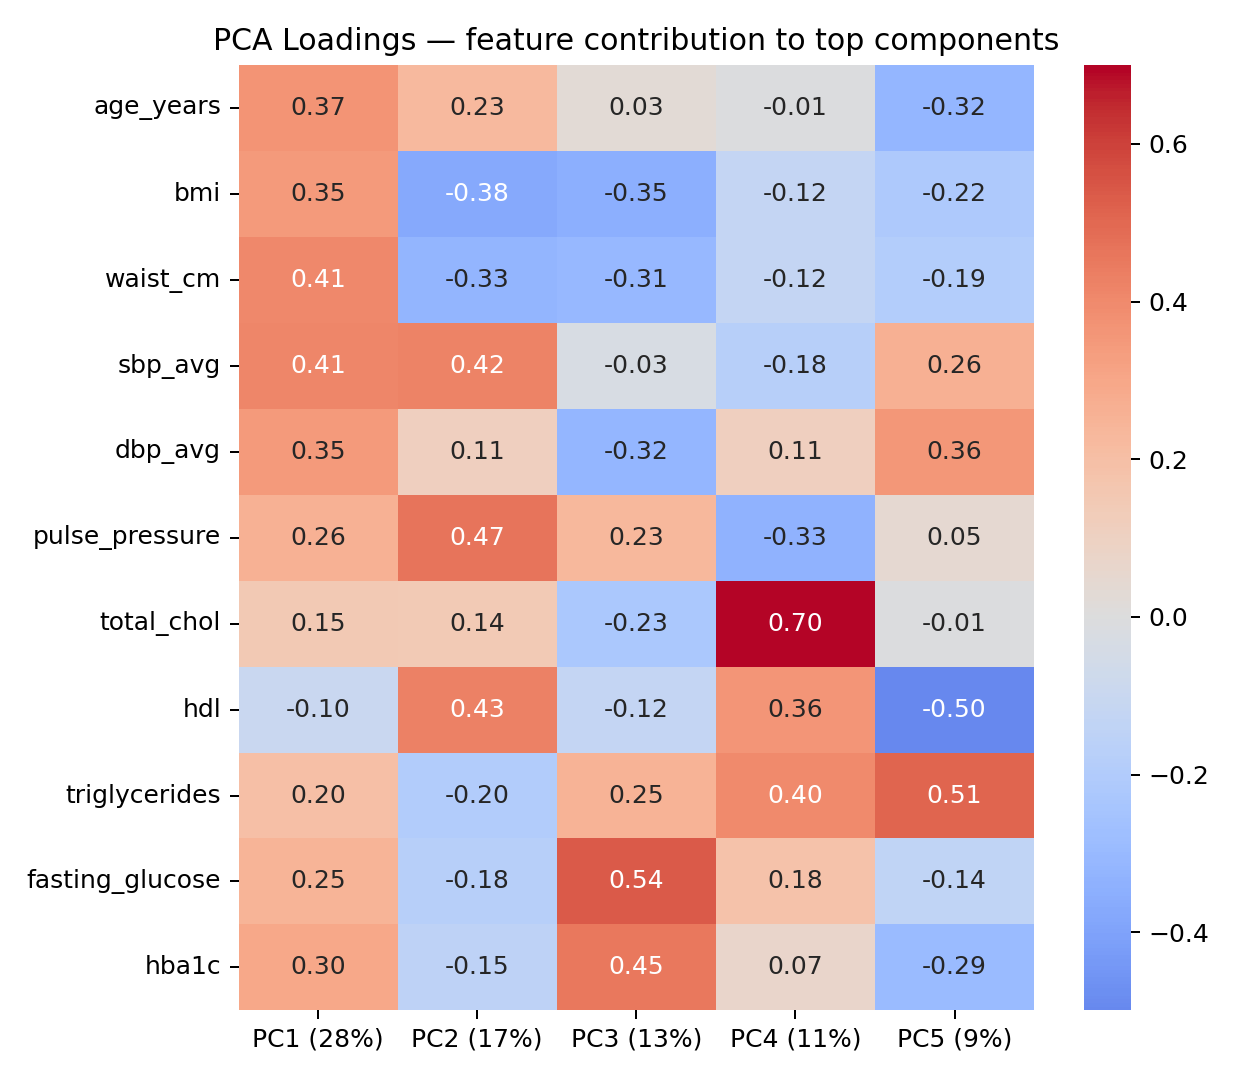

The data file committed next to this chart (first rows):
, PC1 (28%), PC2 (17%), PC3 (13%), PC4 (11%), PC5 (9%)
age_years, 0.3697, 0.2256, 0.02591, -0.005465, -0.3171
bmi, 0.3469, -0.3756, -0.3507, -0.1219, -0.2169
waist_cm, 0.4066, -0.3256, -0.3066, -0.1231, -0.1943
sbp_avg, 0.4103, 0.4192, -0.02779, -0.1775, 0.2625
dbp_avg, 0.3463, 0.1127, -0.3194, 0.1103, 0.3571
pulse_pressure, 0.2555, 0.4661, 0.2344, -0.3316, 0.04826
total_chol, 0.1478, 0.1448, -0.2263, 0.6996, -0.01132
hdl, -0.09939, 0.4252, -0.1203, 0.3599, -0.4991
triglycerides, 0.2014, -0.1989, 0.2516, 0.4, 0.5107
fasting_glucose, 0.2469, -0.1791, 0.5379, 0.1804, -0.1391
hba1c, 0.3014, -0.1514, 0.4542, 0.06967, -0.2942
